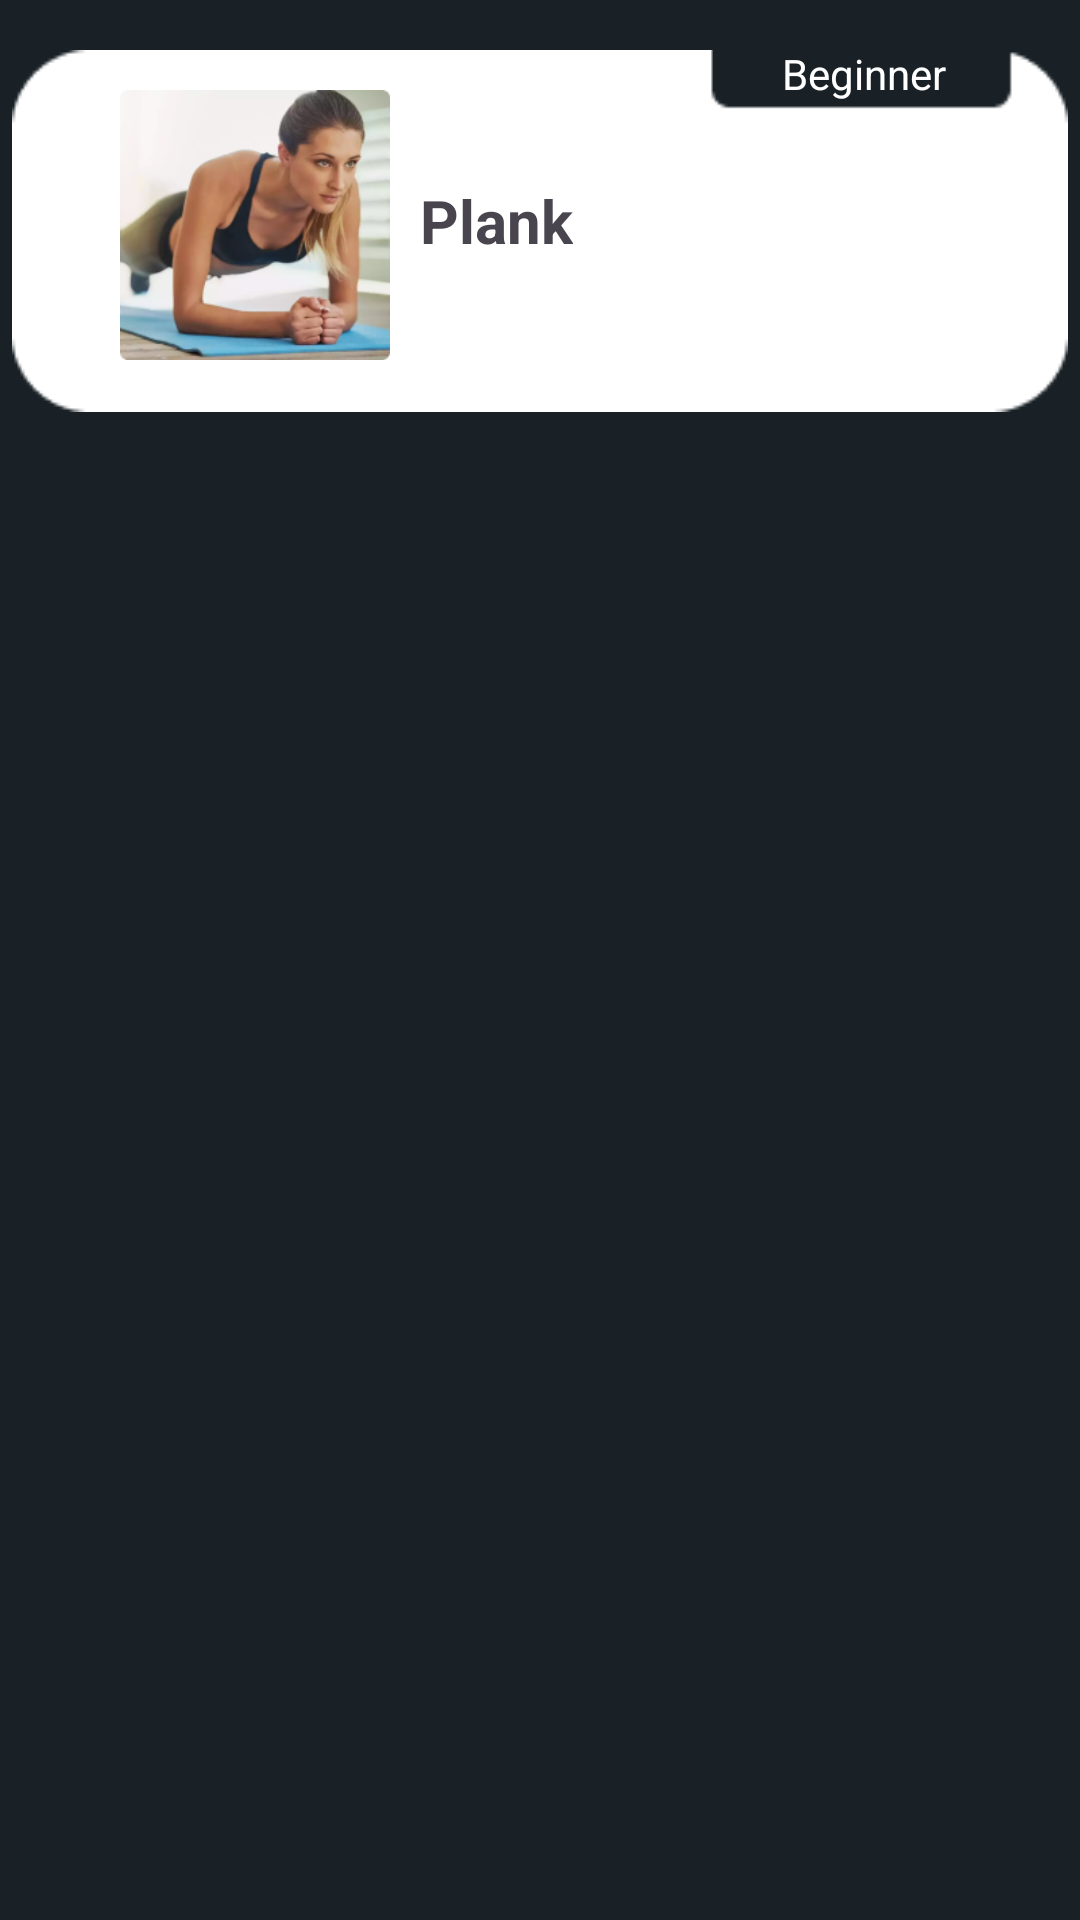

Layout XML and referenced resources for this Android screen:
<!-- AndroidManifest.xml: application theme Theme.FitLifePro -->
<!-- res/layout/layout_daily_exercise_activities.xml -->
<?xml version="1.0" encoding="utf-8"?>
<androidx.constraintlayout.widget.ConstraintLayout xmlns:android="http://schemas.android.com/apk/res/android"
    xmlns:app="http://schemas.android.com/apk/res-auto"
    android:layout_width="match_parent"
    android:layout_height="match_parent"
    xmlns:tools="http://schemas.android.com/tools"
    android:background="#192126">

    <ImageView
        android:id="@+id/imgViewExerciseBanner"
        android:layout_width="352dp"
        android:layout_height="134dp"
        android:layout_marginTop="10dp"
        android:layout_weight="1"
        app:layout_constraintBottom_toBottomOf="parent"
        app:layout_constraintEnd_toEndOf="parent"
        app:layout_constraintStart_toStartOf="parent"
        app:layout_constraintTop_toTopOf="parent"
        app:layout_constraintVertical_bias="0.0"
        app:srcCompat="@drawable/exercise_banner" />

    <ImageView
        android:id="@+id/imgViewExercise"
        android:layout_width="90dp"
        android:layout_height="90dp"
        android:layout_marginStart="40dp"
        android:layout_marginTop="20dp"
        app:layout_constraintBottom_toBottomOf="parent"
        app:layout_constraintEnd_toEndOf="parent"
        app:layout_constraintHorizontal_bias="0.0"
        app:layout_constraintStart_toStartOf="parent"
        app:layout_constraintTop_toTopOf="@+id/imgViewExerciseBanner"
        app:layout_constraintVertical_bias="0.0"
        app:srcCompat="@drawable/exercise_plank" />

    <TextView
        android:id="@+id/txtViewExerciseLvl"
        android:layout_width="100dp"
        android:layout_height="wrap_content"
        android:layout_marginTop="5dp"
        android:gravity="center"
        android:text="Beginner"
        android:textColor="@color/white"
        app:layout_constraintBottom_toBottomOf="parent"
        app:layout_constraintEnd_toEndOf="@+id/imgViewExerciseBanner"
        app:layout_constraintHorizontal_bias="0.93"
        app:layout_constraintStart_toStartOf="parent"
        app:layout_constraintTop_toTopOf="@+id/imgViewExerciseBanner"
        app:layout_constraintVertical_bias="0.0" />

    <TextView
        android:id="@+id/txtViewExerciseName"
        android:layout_width="wrap_content"
        android:layout_height="wrap_content"
        android:layout_marginStart="140dp"
        android:layout_marginTop="60dp"
        android:text="Plank"
        android:textSize="20sp"
        android:textStyle="bold"
        app:layout_constraintBottom_toBottomOf="@+id/imgViewExerciseBanner"
        app:layout_constraintEnd_toEndOf="parent"
        app:layout_constraintHorizontal_bias="0.0"
        app:layout_constraintStart_toStartOf="parent"
        app:layout_constraintTop_toTopOf="parent"
        app:layout_constraintVertical_bias="0.0" />

</androidx.constraintlayout.widget.ConstraintLayout>
<!-- resources referenced by this layout -->
<resources>
  <color name="white">#FFFFFFFF</color>
  <!-- drawable exercise_banner: png bitmap (drawable, 1303 bytes) -->
  <!-- drawable exercise_plank: png bitmap (drawable, 56178 bytes) -->
  <style name="Theme.FitLifePro" parent="Base.Theme.FitLifePro" />
  <style name="Base.Theme.FitLifePro" parent="Theme.Material3.DayNight.NoActionBar">
          
          <item name="colorPrimary">@color/orange</item>
          <item name="colorPrimaryVariant">@color/orange</item>
          <item name="colorOnPrimary">@color/white</item>
          
          <item name="colorSecondary">@color/orange</item>
          <item name="colorSecondaryVariant">@color/teal_700</item>
          <item name="colorOnSecondary">@color/black</item>
          
          <item name="android:statusBarColor">?attr/colorPrimaryVariant</item>
          
      </style>
  <color name="orange">#D05B28</color>
  <color name="teal_700">#FF018786</color>
  <color name="black">#FF000000</color>
</resources>
